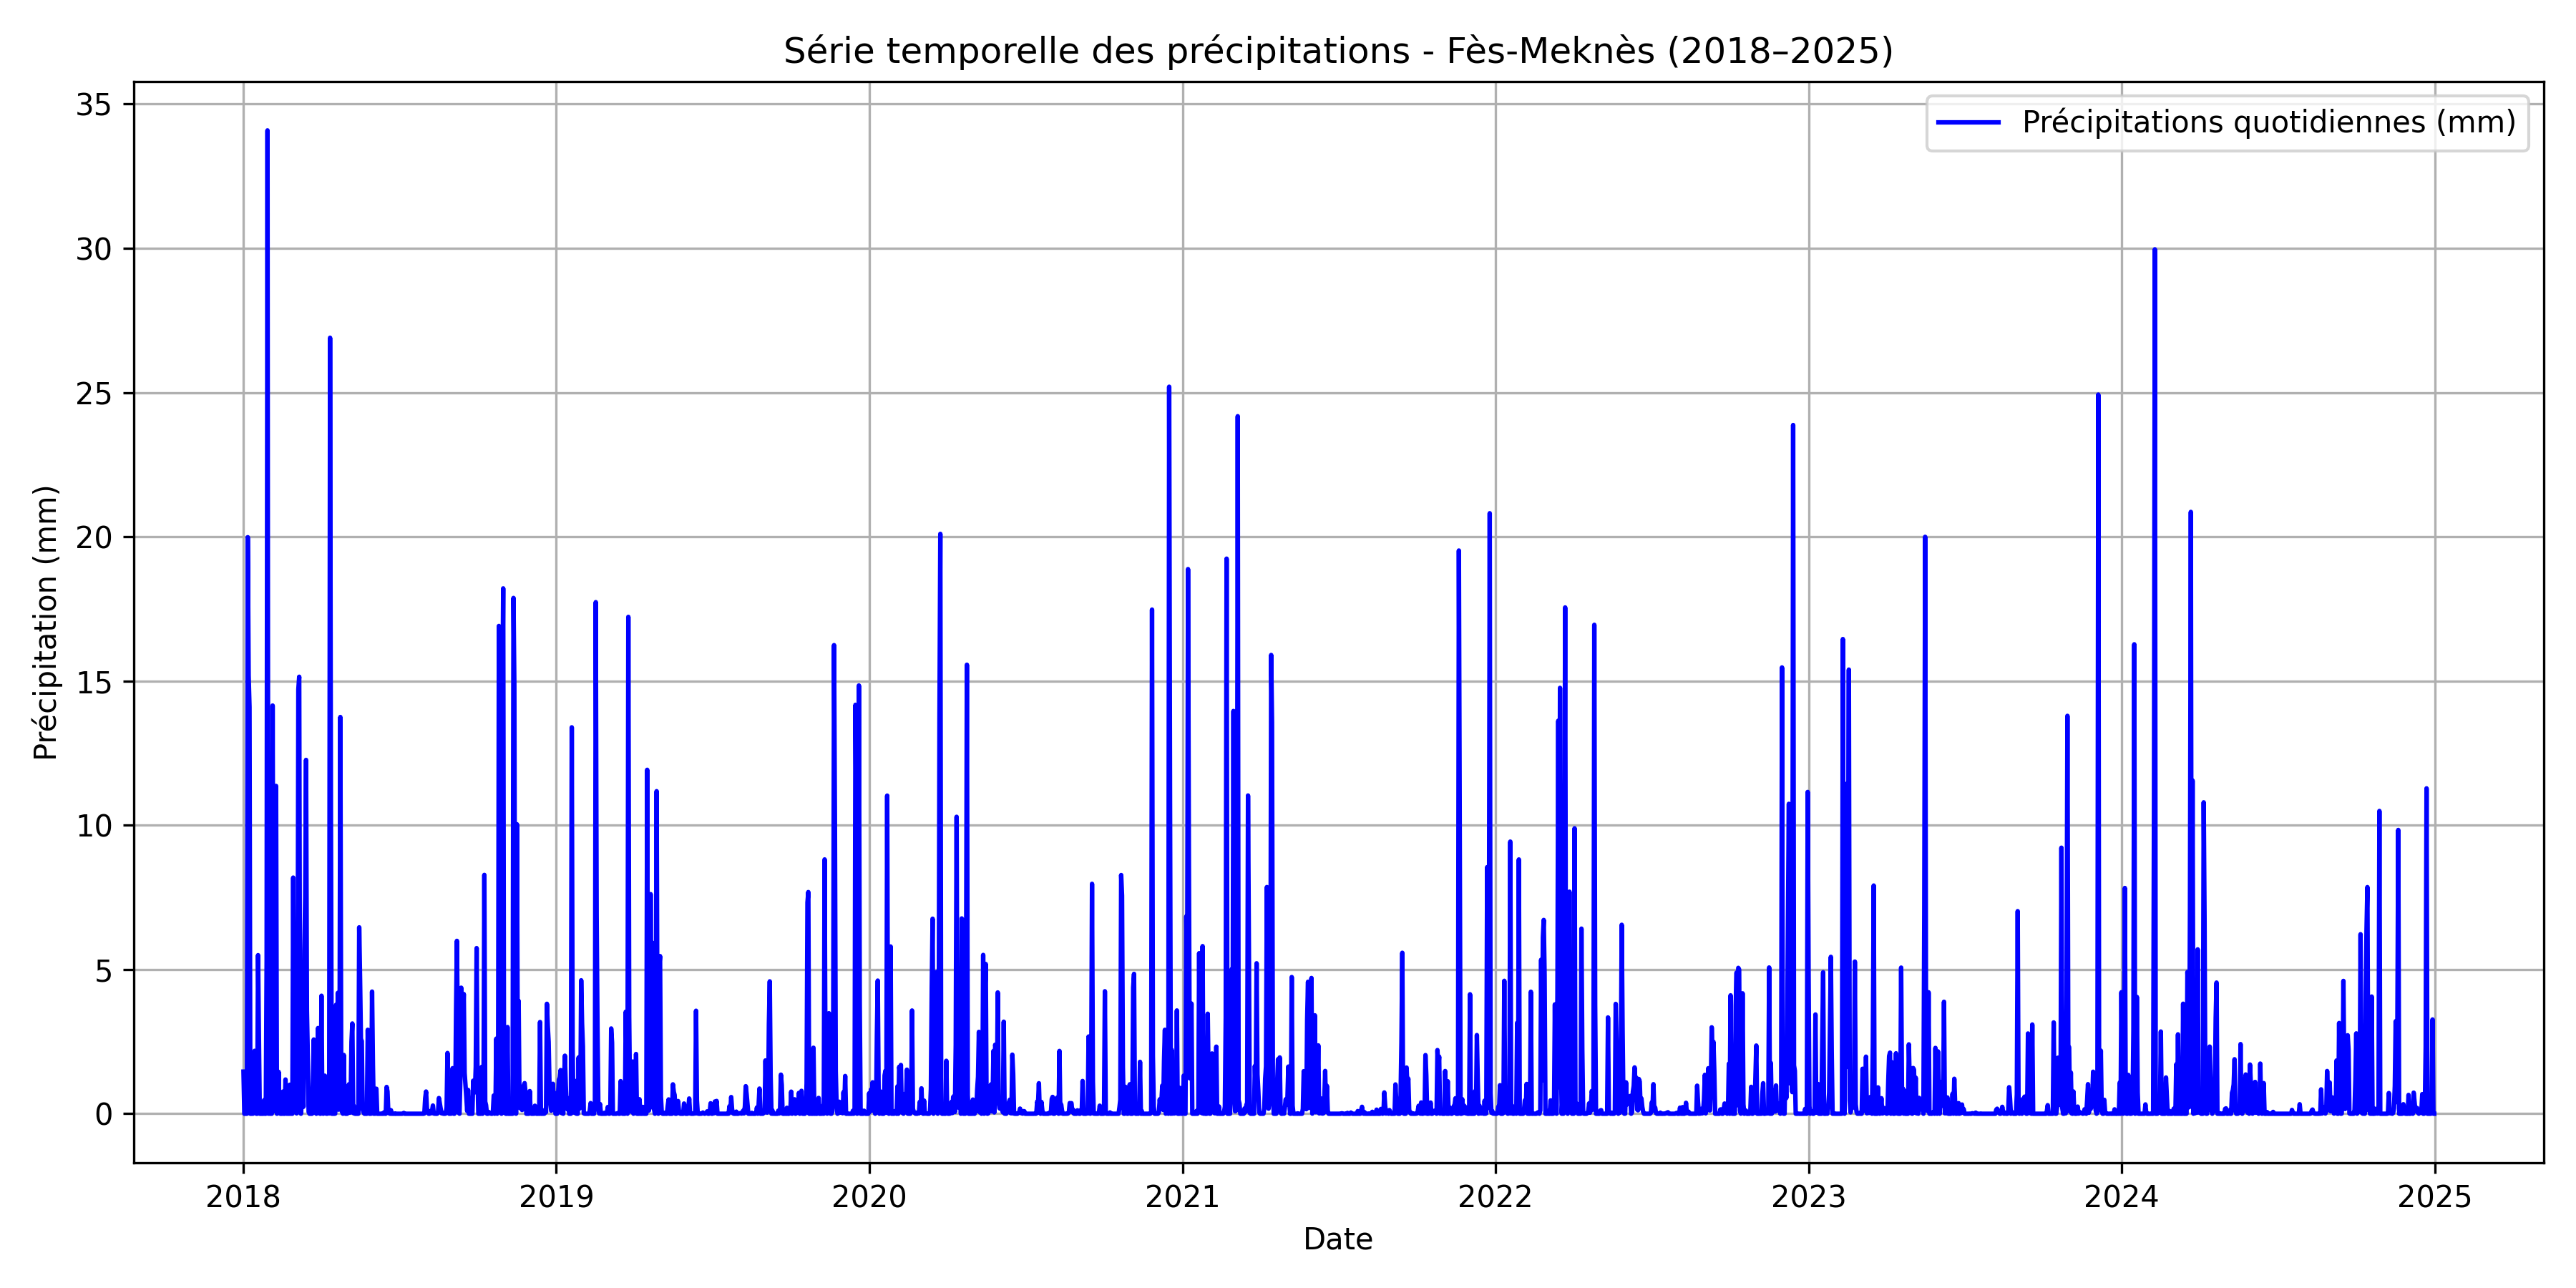

Data behind this chart, as committed beside it:
date, precipitation
2018-01-01, 1.46
2018-01-02, 0.0
2018-01-03, 0.0
2018-01-04, 0.0
2018-01-05, 0.0
2018-01-06, 19.99
2018-01-07, 15.19
2018-01-08, 14.09
2018-01-09, 0.0
2018-01-10, 0.0
2018-01-11, 0.003202
2018-01-12, 0.0
2018-01-13, 1.291
2018-01-14, 2.18
2018-01-15, 0.8081
2018-01-16, 0.0
2018-01-17, 0.0
2018-01-18, 5.497
2018-01-19, 2.603
2018-01-20, 0.0
2018-01-21, 0.0
2018-01-22, 0.0
2018-01-23, 0.0
2018-01-24, 0.0
2018-01-25, 0.4682
2018-01-26, 0.0
2018-01-27, 0.0
2018-01-28, 5.288
2018-01-29, 34.09
2018-01-30, 0.00182
2018-01-31, 4.661
2018-02-01, 0.0
2018-02-02, 0.3985
2018-02-03, 0.0
2018-02-04, 14.15
2018-02-05, 2.581
2018-02-06, 0.9325
2018-02-07, 0.07884
2018-02-08, 11.36
2018-02-09, 0.0
2018-02-10, 0.06921
2018-02-11, 1.45
2018-02-12, 0.06198
2018-02-13, 0.0
2018-02-14, 0.0
2018-02-15, 0.0
2018-02-16, 0.767
2018-02-17, 0.0
2018-02-18, 0.0
2018-02-19, 1.186
2018-02-20, 0.004961
2018-02-21, 0.0
2018-02-22, 0.2802
2018-02-23, 0.0
2018-02-24, 1.006
2018-02-25, 0.0
2018-02-26, 0.5428
2018-02-27, 0.0
2018-02-28, 8.186
2018-03-01, 0.3341
... 2,497 more rows
